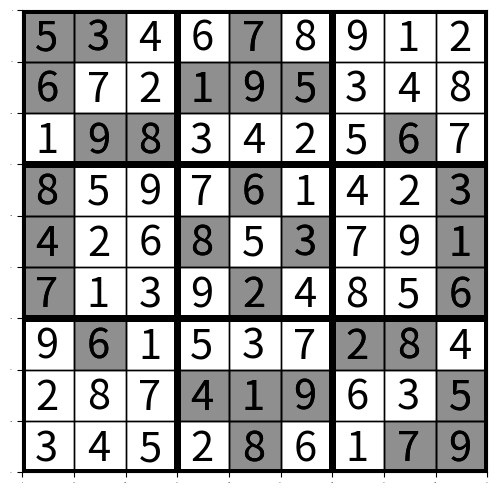

This figure's Python source:
import numpy as np
import matplotlib.pyplot as plt
import pandas as pd
from matplotlib.patches import Rectangle

def remove_blanks(a, blank='-'):
    x = []
    for i in a:
        if i != blank:
            x.append(i)
    return (x)

class Sudoku():
    def __init__(self, grid, blank='-'):
        self.grid = np.array(grid)
        self.possibilities_grid = np.empty((9,9), dtype=list)
        self.startgrid = self.grid.copy()
        self.blank = blank
        if self.grid.shape != (9,9):
            raise ValueError("Grid is not 9x9")
        if not self.check_validity():
            raise ValueError("Grid is not valid")

    def print(self):
        print(self.grid)

    def show(self):
        fig = plt.gcf()
        fig.set_size_inches(6, 6)
        ax1 = plt.subplot(111)
        ticklabels = ax1.get_xticklabels()
        ticklabels.extend( ax1.get_yticklabels() )
        for label in ticklabels:
            label.set_fontsize(0)
        for i in range(10):
            lw = 1
            if i%3 == 0:
                lw = 5
            plt.axvline(i*50, ymin=0, ymax=1, color='black', linewidth=lw)
            plt.axhline(i*50, xmin=0, xmax=1, color='black', linewidth=lw)
        for y in range(9):
            for x in range(9):
                if self.startgrid[y,x] != self.blank:
                    rect = Rectangle((x*50, y*50), 50, 50, color='black', alpha=0.25, fill=True)
                    ax1.add_patch(rect)
                if self.grid[y,x] != self.blank:
                    plt.text((x)*50+12.5, (y)*50+39, self.grid[y,x], fontsize=30)
        plt.xlim(0, 450)
        plt.ylim(450, 0)
        plt.show()

    def get_hline(self, coord):
        y,x = coord
        return  remove_blanks(self.grid[y,:], self.blank)

    def get_vline(self, coord):
        y,x = coord
        return remove_blanks(self.grid[:,x], self.blank)

    def get_box(self, coord):
        y,x = coord
        return remove_blanks(self.grid[((y)//3)*3:((y)//3+1)*3,((x)//3)*3:((x)//3+1)*3].flatten(), self.blank)
    
    def check_validity(self):
        valid = True
        for y in range(9):
            for x in range(9):
                if (
                        len(self.get_hline((y,x))) != len(set(self.get_hline((y,x)))) or
                        len(self.get_vline((y,x))) != len(set(self.get_vline((y,x)))) or
                        len(self.get_box((y,x))) != len(set(self.get_box((y,x))))
                    ):
                    valid = False
        return valid

    def solve_iteration(self, method=0):
        allpossibilities = set(['1', '2', '3', '4', '5', '6', '7', '8', '9'])

        #First method: if there is only one possibility for the square, place the number
        for y in range(9):
            for x in range(9):
                if self.grid[y,x] == self.blank:
                    interdictions = sorted(set(self.get_hline((y,x))+self.get_vline((y,x))+self.get_box((y,x))))
                    possibilities = list(allpossibilities-set(interdictions))
                    self.possibilities_grid[y,x] = possibilities
                    if len(possibilities) == 1:
                        self.grid[y,x] = possibilities[0]
        #Second method: if no other square in a line/box can hold a number, place it in the one that can
        if method > 0:
            for y in range(9):
                for x in range(9):
                    if self.grid[y,x] == self.blank:
                        #Horizontal line
                        poss_list = []
                        for i in self.possibilities_grid[y,:]:
                            if i is not None:
                                poss_list.extend(i)
                        for i in self.possibilities_grid[y,x]:
                            poss_list.remove(i)
                        poss_list = set(poss_list)
                        for i in self.possibilities_grid[y,x]:
                            if i not in poss_list:
                                self.grid[y,x] = i
                        #Vertical line
                        poss_list = []
                        for i in self.possibilities_grid[:,x]:
                            if i is not None:
                                poss_list.extend(i)
                        for i in self.possibilities_grid[y,x]:
                            poss_list.remove(i)
                        poss_list = set(poss_list)
                        for i in self.possibilities_grid[y,x]:
                            if i not in poss_list:
                                self.grid[y,x] = i
                        #Box
                        poss_list = []
                        for i in self.possibilities_grid[((y)//3)*3:((y)//3+1)*3,((x)//3)*3:((x)//3+1)*3]:
                            if i is not None:
                                poss_list.extend(i)
                        #Why do I need to create another list? I don't know
                        new_poss_list = []
                        for i in poss_list:
                            if i is not None:
                                new_poss_list.extend(i)
                        for i in self.possibilities_grid[y,x]:
                            new_poss_list.remove(i)
                        poss_list = set(new_poss_list)
                        for i in self.possibilities_grid[y,x]:
                            if i not in poss_list:
                                self.grid[y,x] = i
        if method > 1:
            mini = 2
            for y in range(9):
                for x in range(9):
                    if self.grid[y,x] == self.blank:
                        interdictions = sorted(set(self.get_hline((y,x))+self.get_vline((y,x))+self.get_box((y,x))))
                        possibilities = list(allpossibilities-set(interdictions))

                        if len(possibilities) == mini:
                            self.grid[y,x] = possibilities[int(np.random.random()*mini)]
                            mini = 1
                                

    def reset(self):
        self.grid = self.startgrid.copy()
        self.method = 0

    def solve_puzzle(self, show_each_iter=False):
        """
        Solves the puzzle using different methods depending on the difficulty of the puzzle
        As the puzzle gets harder to solve, the 'method' int gets bigger, which changes the way
        this function tries to solve the puzzle
        """
        unsolved = True
        iter = 0
        self.method = 0

        #Check if the puzzle is already solved before trying to solve:
        if self.blank not in list(self.grid.flatten()) and self.check_validity():
            print('Puzzle already solved')
            return iter

        #Start solving
        while unsolved:
            #Save a copy of the current grid to check if it changed later
            thisgrid = self.grid.copy()
            iter += 1
            print(iter, f'{int((1-list(thisgrid.flatten()).count(self.blank)/81)*100)}% solved')

            self.solve_iteration(method=self.method)
            if np.array_equal(self.grid, thisgrid):
                #This runs only if the current method didn't change anything to the grid,
                #so we go to the next method
                self.method += 1
                if self.method > 2:
                    self.reset()
            if not self.check_validity():
                self.reset()
            if self.blank not in list(self.grid.flatten()) and self.check_validity():
                    unsolved = False
            if show_each_iter:
                self.show()
        return iter

#Example:
if __name__ == '__main__':
    grille = Sudoku(
        [
        ['5', '3', '-', '-', '7', '-', '-', '-', '-'],
        ['6', '-', '-', '1', '9', '5', '-', '-', '-'],
        ['-', '9', '8', '-', '-', '-', '-', '6', '-'],
        ['8', '-', '-', '-', '6', '-', '-', '-', '3'],
        ['4', '-', '-', '8', '-', '3', '-', '-', '1'],
        ['7', '-', '-', '-', '2', '-', '-', '-', '6'],
        ['-', '6', '-', '-', '-', '-', '2', '8', '-'],
        ['-', '-', '-', '4', '1', '9', '-', '-', '5'],
        ['-', '-', '-', '-', '8', '-', '-', '7', '9'],
        ]
        )
    grille.show()
    grille.solve_puzzle()
    grille.show()